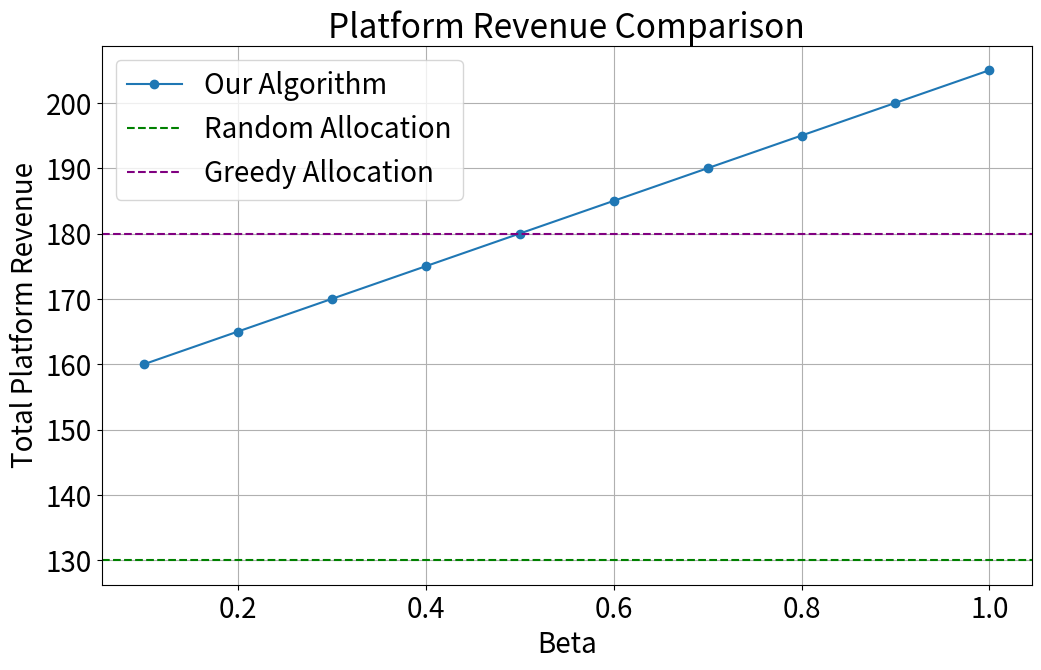

Source code (Python):
import numpy as np
import matplotlib.pyplot as plt

import matplotlib.pyplot as plt
import numpy as np

# Placeholder data for demonstration purposes
beta_values = np.linspace(0.1, 1.0, 10)
revenue_our_algorithm = [160, 165, 170, 175, 180, 185, 190, 195, 200, 205]  # This line represents our algorithm's revenue

# Since random and greedy allocations are not affected by beta, they will be constant lines
random_allocation_revenue = [130] * len(beta_values)  # Constant revenue for random allocation
greedy_allocation_revenue = [180] * len(beta_values)  # Constant revenue for greedy allocation

# Create a new figure
plt.rcParams.update({'font.size': 20})
plt.figure(figsize=(12, 7))

# Plot the data with markers for our algorithm
plt.plot(beta_values, revenue_our_algorithm, marker='o', label='Our Algorithm', linestyle='-')

# Plot horizontal lines for random and greedy allocations
plt.axhline(y=random_allocation_revenue[0], label='Random Allocation', color='green', linestyle='--')
plt.axhline(y=greedy_allocation_revenue[0], label='Greedy Allocation', color='purple', linestyle='--')

# Add title and labels
plt.title('Platform Revenue Comparison')
plt.xlabel('Beta')
plt.ylabel('Total Platform Revenue')

# Legend
plt.grid()
plt.legend()
plt.plot()

# Save the figure to a file
plt.savefig('allocation_revenue_varying_alpha.png')
